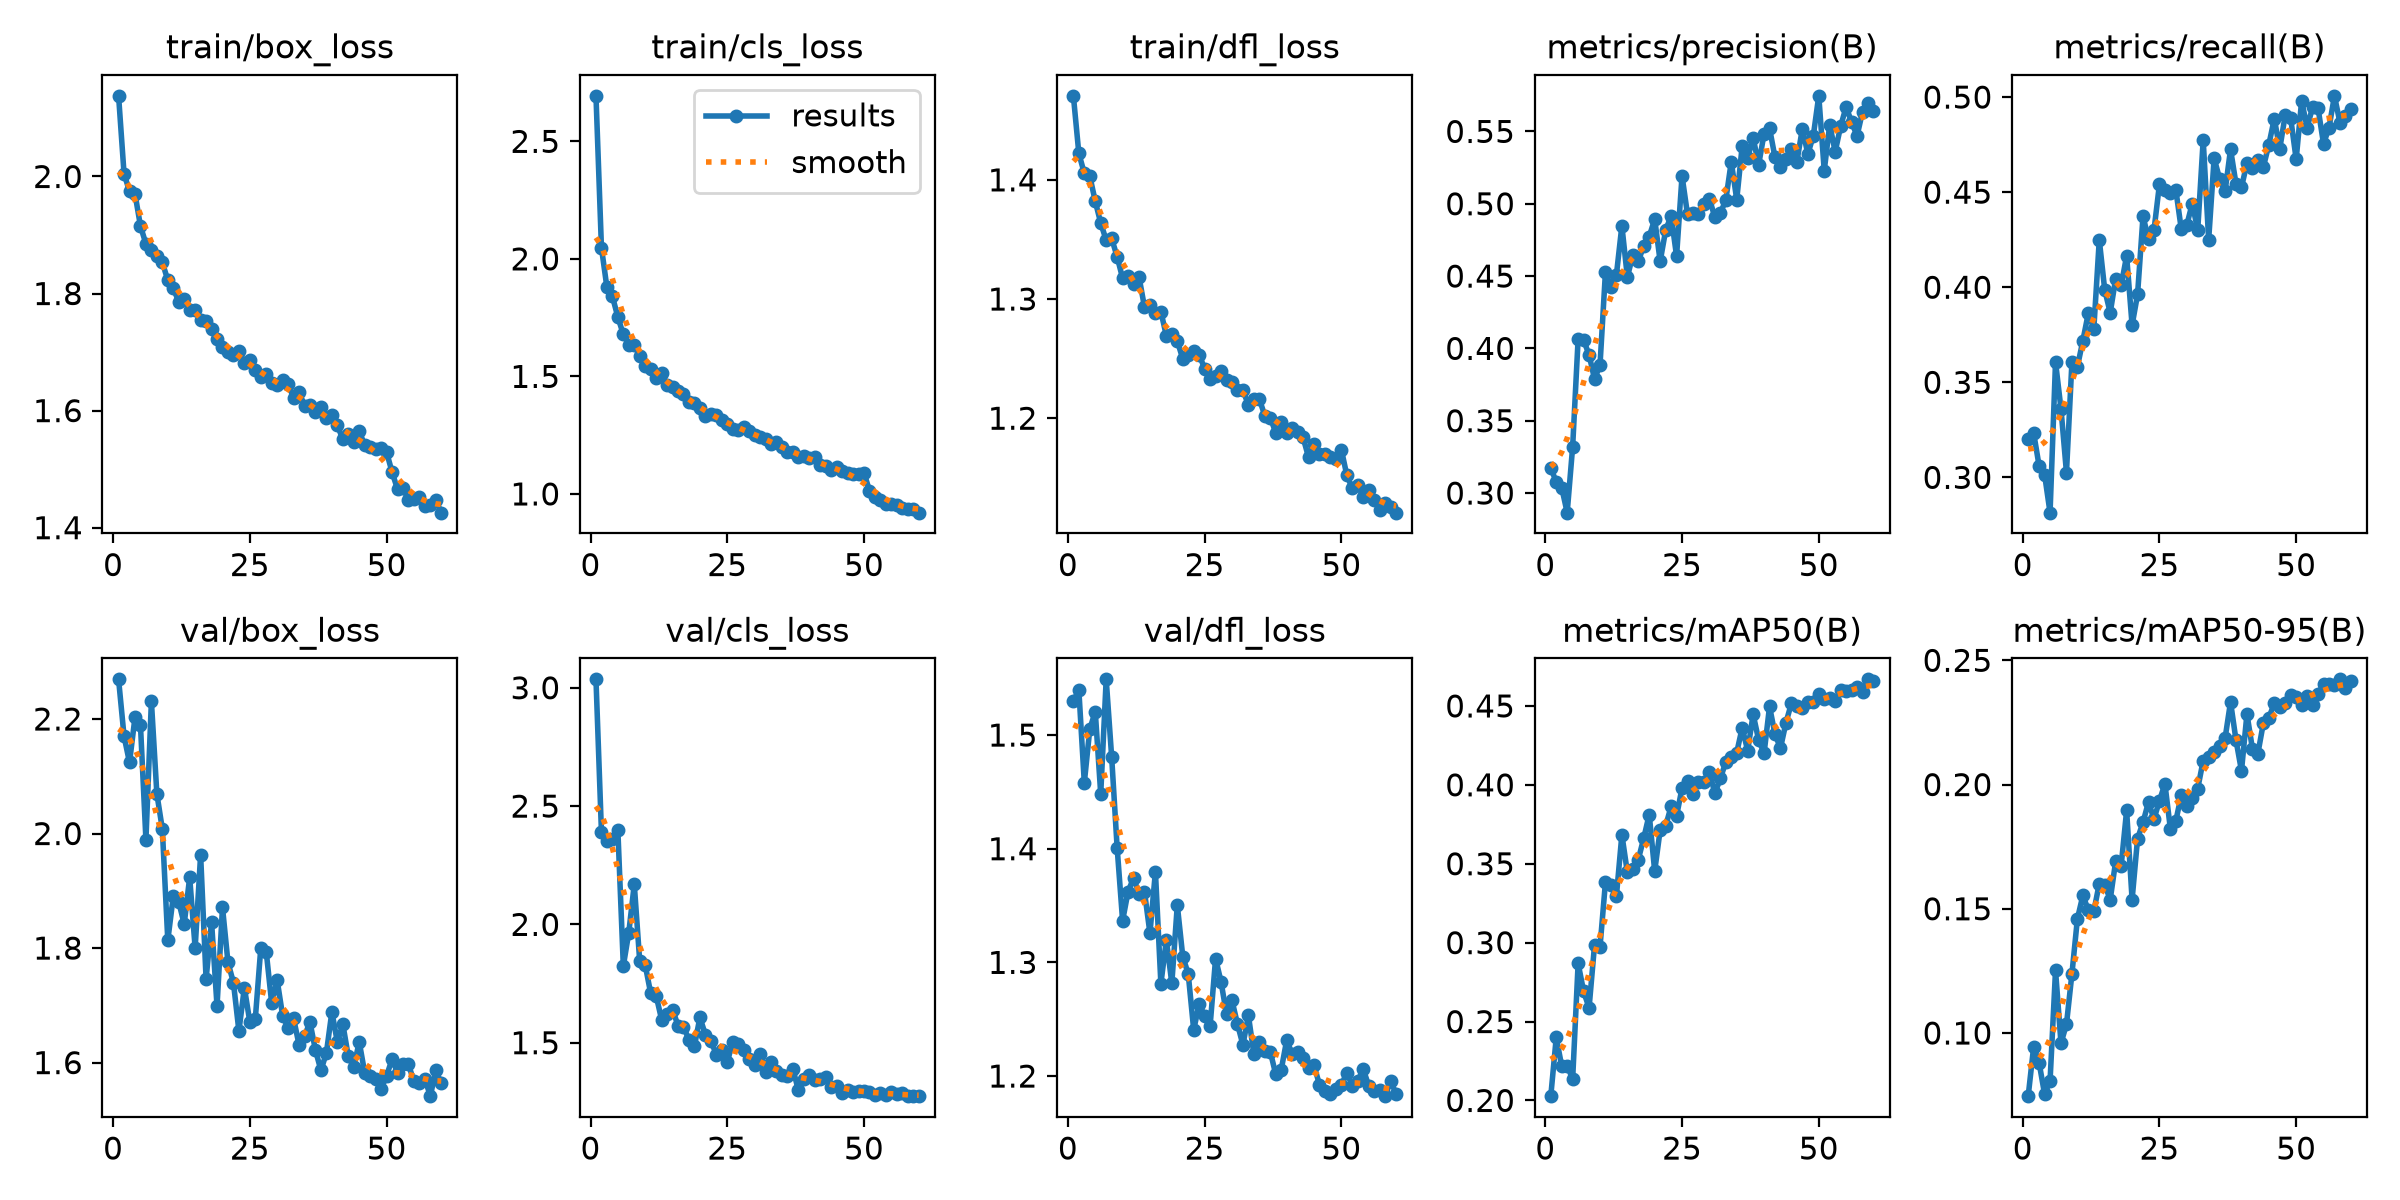

The file beside this chart, header and first rows:
epoch, time, train/box_loss, train/cls_loss, train/dfl_loss, metrics/precision(B), metrics/recall(B), metrics/mAP50(B), metrics/mAP50-95(B), val/box_loss, val/cls_loss, val/dfl_loss, lr/pg0, lr/pg1, lr/pg2
1, 27.2, 2.138, 2.694, 1.471, 0.3174, 0.32, 0.2027, 0.07457, 2.269, 3.036, 1.53, 0.000473, 0.000473, 0.000473
2, 49.83, 2.005, 2.048, 1.422, 0.3076, 0.3234, 0.2399, 0.09439, 2.17, 2.39, 1.54, 0.0009336, 0.0009336, 0.0009336
3, 71.98, 1.974, 1.878, 1.405, 0.3037, 0.306, 0.2217, 0.08801, 2.124, 2.351, 1.458, 0.001379, 0.001379, 0.001379
4, 94.14, 1.97, 1.841, 1.403, 0.2864, 0.3015, 0.2219, 0.07538, 2.203, 2.362, 1.505, 0.001358, 0.001358, 0.001358
5, 116.2, 1.915, 1.752, 1.382, 0.3321, 0.2814, 0.2136, 0.08072, 2.19, 2.399, 1.521, 0.001335, 0.001335, 0.001335
6, 138.3, 1.885, 1.679, 1.364, 0.4066, 0.3607, 0.2868, 0.1252, 1.989, 1.824, 1.448, 0.001311, 0.001311, 0.001311
7, 160.4, 1.874, 1.635, 1.349, 0.4058, 0.336, 0.2692, 0.09589, 2.231, 1.966, 1.549, 0.001288, 0.001288, 0.001288
8, 182.3, 1.865, 1.634, 1.351, 0.3955, 0.3025, 0.2586, 0.1035, 2.069, 2.17, 1.481, 0.001264, 0.001264, 0.001264
9, 204.2, 1.853, 1.586, 1.336, 0.3789, 0.3607, 0.2984, 0.1238, 2.008, 1.843, 1.401, 0.00124, 0.00124, 0.00124
10, 226.3, 1.823, 1.545, 1.317, 0.3883, 0.3582, 0.2973, 0.1459, 1.813, 1.828, 1.337, 0.001217, 0.001217, 0.001217
11, 248.4, 1.809, 1.53, 1.319, 0.4531, 0.3719, 0.3385, 0.1554, 1.89, 1.709, 1.362, 0.001193, 0.001193, 0.001193
12, 270.4, 1.786, 1.493, 1.313, 0.4425, 0.3865, 0.3364, 0.1494, 1.88, 1.699, 1.374, 0.00117, 0.00117, 0.00117
13, 292.2, 1.791, 1.517, 1.319, 0.4509, 0.3781, 0.3295, 0.149, 1.842, 1.597, 1.36, 0.001146, 0.001146, 0.001146
14, 314, 1.773, 1.465, 1.293, 0.4848, 0.4249, 0.3684, 0.1601, 1.924, 1.623, 1.362, 0.001122, 0.001122, 0.001122
15, 336, 1.772, 1.453, 1.295, 0.4494, 0.3985, 0.3446, 0.1597, 1.8, 1.64, 1.326, 0.001099, 0.001099, 0.001099
16, 357.8, 1.755, 1.44, 1.288, 0.4643, 0.3866, 0.3468, 0.1537, 1.963, 1.572, 1.38, 0.001075, 0.001075, 0.001075
17, 379.6, 1.754, 1.427, 1.289, 0.4602, 0.4045, 0.3527, 0.1692, 1.746, 1.568, 1.281, 0.001052, 0.001052, 0.001052
18, 401.5, 1.739, 1.392, 1.269, 0.471, 0.401, 0.3662, 0.1673, 1.846, 1.512, 1.32, 0.001028, 0.001028, 0.001028
19, 423.4, 1.722, 1.386, 1.271, 0.4773, 0.4165, 0.3812, 0.1896, 1.699, 1.485, 1.282, 0.001005, 0.001005, 0.001005
20, 445.4, 1.709, 1.367, 1.265, 0.4894, 0.38, 0.3453, 0.1537, 1.871, 1.607, 1.35, 0.000981, 0.000981, 0.000981
21, 467.3, 1.7, 1.331, 1.25, 0.4602, 0.3962, 0.3714, 0.1782, 1.775, 1.534, 1.305, 0.0009574, 0.0009574, 0.0009574
22, 489.1, 1.695, 1.338, 1.253, 0.4816, 0.4374, 0.3738, 0.1848, 1.74, 1.509, 1.29, 0.0009339, 0.0009339, 0.0009339
23, 510.9, 1.703, 1.335, 1.257, 0.4917, 0.4251, 0.3864, 0.193, 1.655, 1.449, 1.241, 0.0009103, 0.0009103, 0.0009103
24, 532.9, 1.682, 1.313, 1.253, 0.4638, 0.4299, 0.3803, 0.1861, 1.731, 1.468, 1.263, 0.0008867, 0.0008867, 0.0008867
25, 554.9, 1.687, 1.298, 1.241, 0.5192, 0.4541, 0.398, 0.1935, 1.671, 1.417, 1.253, 0.0008631, 0.0008631, 0.0008631
26, 576.9, 1.669, 1.278, 1.233, 0.4927, 0.4509, 0.4024, 0.2003, 1.676, 1.504, 1.244, 0.0008395, 0.0008395, 0.0008395
27, 598.8, 1.657, 1.272, 1.235, 0.4938, 0.4495, 0.3942, 0.1822, 1.8, 1.495, 1.303, 0.000816, 0.000816, 0.000816
28, 620.7, 1.663, 1.286, 1.24, 0.4927, 0.4512, 0.4019, 0.1854, 1.793, 1.471, 1.283, 0.0007924, 0.0007924, 0.0007924
29, 642.8, 1.648, 1.268, 1.232, 0.4998, 0.4304, 0.4016, 0.1957, 1.703, 1.433, 1.254, 0.0007688, 0.0007688, 0.0007688
30, 664.4, 1.643, 1.25, 1.231, 0.5034, 0.4327, 0.4083, 0.1912, 1.744, 1.407, 1.267, 0.0007452, 0.0007452, 0.0007452
31, 686.3, 1.652, 1.243, 1.224, 0.4908, 0.444, 0.3946, 0.1946, 1.682, 1.454, 1.246, 0.0007216, 0.0007216, 0.0007216
32, 708, 1.645, 1.234, 1.223, 0.4935, 0.4301, 0.4041, 0.1984, 1.661, 1.376, 1.227, 0.0006981, 0.0006981, 0.0006981
33, 729.9, 1.622, 1.213, 1.211, 0.5025, 0.4775, 0.4144, 0.2097, 1.677, 1.418, 1.253, 0.0006745, 0.0006745, 0.0006745
34, 752.1, 1.631, 1.223, 1.216, 0.5291, 0.425, 0.4174, 0.2112, 1.631, 1.379, 1.22, 0.0006509, 0.0006509, 0.0006509
35, 774, 1.609, 1.2, 1.216, 0.5028, 0.4678, 0.4205, 0.2129, 1.647, 1.362, 1.23, 0.0006273, 0.0006273, 0.0006273
36, 796, 1.61, 1.18, 1.202, 0.5401, 0.457, 0.4362, 0.2155, 1.67, 1.359, 1.222, 0.0006038, 0.0006038, 0.0006038
37, 818, 1.597, 1.176, 1.2, 0.5318, 0.4504, 0.4216, 0.2186, 1.622, 1.391, 1.222, 0.0005802, 0.0005802, 0.0005802
38, 840.3, 1.607, 1.157, 1.188, 0.5457, 0.4726, 0.4447, 0.2333, 1.586, 1.299, 1.202, 0.0005566, 0.0005566, 0.0005566
39, 862.4, 1.588, 1.161, 1.197, 0.5268, 0.4543, 0.4285, 0.2178, 1.617, 1.345, 1.205, 0.000533, 0.000533, 0.000533
40, 884.3, 1.592, 1.151, 1.188, 0.5484, 0.4525, 0.42, 0.2055, 1.689, 1.364, 1.232, 0.0005094, 0.0005094, 0.0005094
41, 906.1, 1.575, 1.156, 1.192, 0.5522, 0.4653, 0.4497, 0.2284, 1.636, 1.343, 1.22, 0.0004859, 0.0004859, 0.0004859
42, 927.8, 1.551, 1.125, 1.189, 0.532, 0.4629, 0.4319, 0.2144, 1.667, 1.348, 1.221, 0.0004623, 0.0004623, 0.0004623
43, 949.7, 1.56, 1.119, 1.184, 0.5253, 0.4667, 0.4233, 0.2125, 1.611, 1.354, 1.216, 0.0004387, 0.0004387, 0.0004387
44, 971.7, 1.546, 1.1, 1.167, 0.5312, 0.4632, 0.4394, 0.2247, 1.592, 1.314, 1.207, 0.0004151, 0.0004151, 0.0004151
45, 993.6, 1.565, 1.114, 1.178, 0.5377, 0.4749, 0.4517, 0.2267, 1.636, 1.317, 1.209, 0.0003915, 0.0003915, 0.0003915
46, 1015, 1.541, 1.097, 1.17, 0.5291, 0.4886, 0.4503, 0.2329, 1.582, 1.289, 1.192, 0.000368, 0.000368, 0.000368
47, 1037, 1.538, 1.088, 1.17, 0.552, 0.4728, 0.4485, 0.2311, 1.576, 1.3, 1.187, 0.0003444, 0.0003444, 0.0003444
48, 1059, 1.535, 1.087, 1.167, 0.5344, 0.4906, 0.4527, 0.233, 1.571, 1.291, 1.184, 0.0003208, 0.0003208, 0.0003208
49, 1081, 1.536, 1.084, 1.166, 0.547, 0.4888, 0.4527, 0.2359, 1.554, 1.297, 1.188, 0.0002972, 0.0002972, 0.0002972
50, 1103, 1.529, 1.09, 1.174, 0.5746, 0.4673, 0.4576, 0.2354, 1.577, 1.296, 1.192, 0.0002737, 0.0002737, 0.0002737
51, 1137, 1.495, 1.014, 1.152, 0.5229, 0.4981, 0.4541, 0.2318, 1.606, 1.294, 1.203, 0.0002501, 0.0002501, 0.0002501
52, 1159, 1.466, 0.9854, 1.141, 0.5547, 0.484, 0.4548, 0.2358, 1.583, 1.28, 1.192, 0.0002265, 0.0002265, 0.0002265
53, 1180, 1.468, 0.975, 1.144, 0.536, 0.4946, 0.4532, 0.2319, 1.597, 1.288, 1.196, 0.0002029, 0.0002029, 0.0002029
54, 1201, 1.447, 0.9591, 1.134, 0.5536, 0.4942, 0.4602, 0.2366, 1.597, 1.28, 1.206, 0.0001793, 0.0001793, 0.0001793
55, 1222, 1.449, 0.9566, 1.14, 0.5669, 0.4754, 0.4592, 0.2403, 1.567, 1.293, 1.191, 0.0001558, 0.0001558, 0.0001558
56, 1244, 1.452, 0.9528, 1.131, 0.5565, 0.4838, 0.46, 0.2404, 1.565, 1.281, 1.187, 0.0001322, 0.0001322, 0.0001322
57, 1265, 1.438, 0.9386, 1.123, 0.5469, 0.5007, 0.4621, 0.2399, 1.572, 1.285, 1.187, 0.0001086, 0.0001086, 0.0001086
58, 1286, 1.438, 0.9349, 1.129, 0.5637, 0.4866, 0.4587, 0.2424, 1.541, 1.275, 1.182, 8.50255e-05, 8.50255e-05, 8.50255e-05
59, 1307, 1.448, 0.9348, 1.125, 0.5695, 0.4898, 0.4669, 0.2387, 1.587, 1.276, 1.195, 6.1447e-05, 6.1447e-05, 6.1447e-05
60, 1328, 1.426, 0.9203, 1.121, 0.5641, 0.4936, 0.4659, 0.2418, 1.564, 1.274, 1.185, 3.78685e-05, 3.78685e-05, 3.78685e-05
